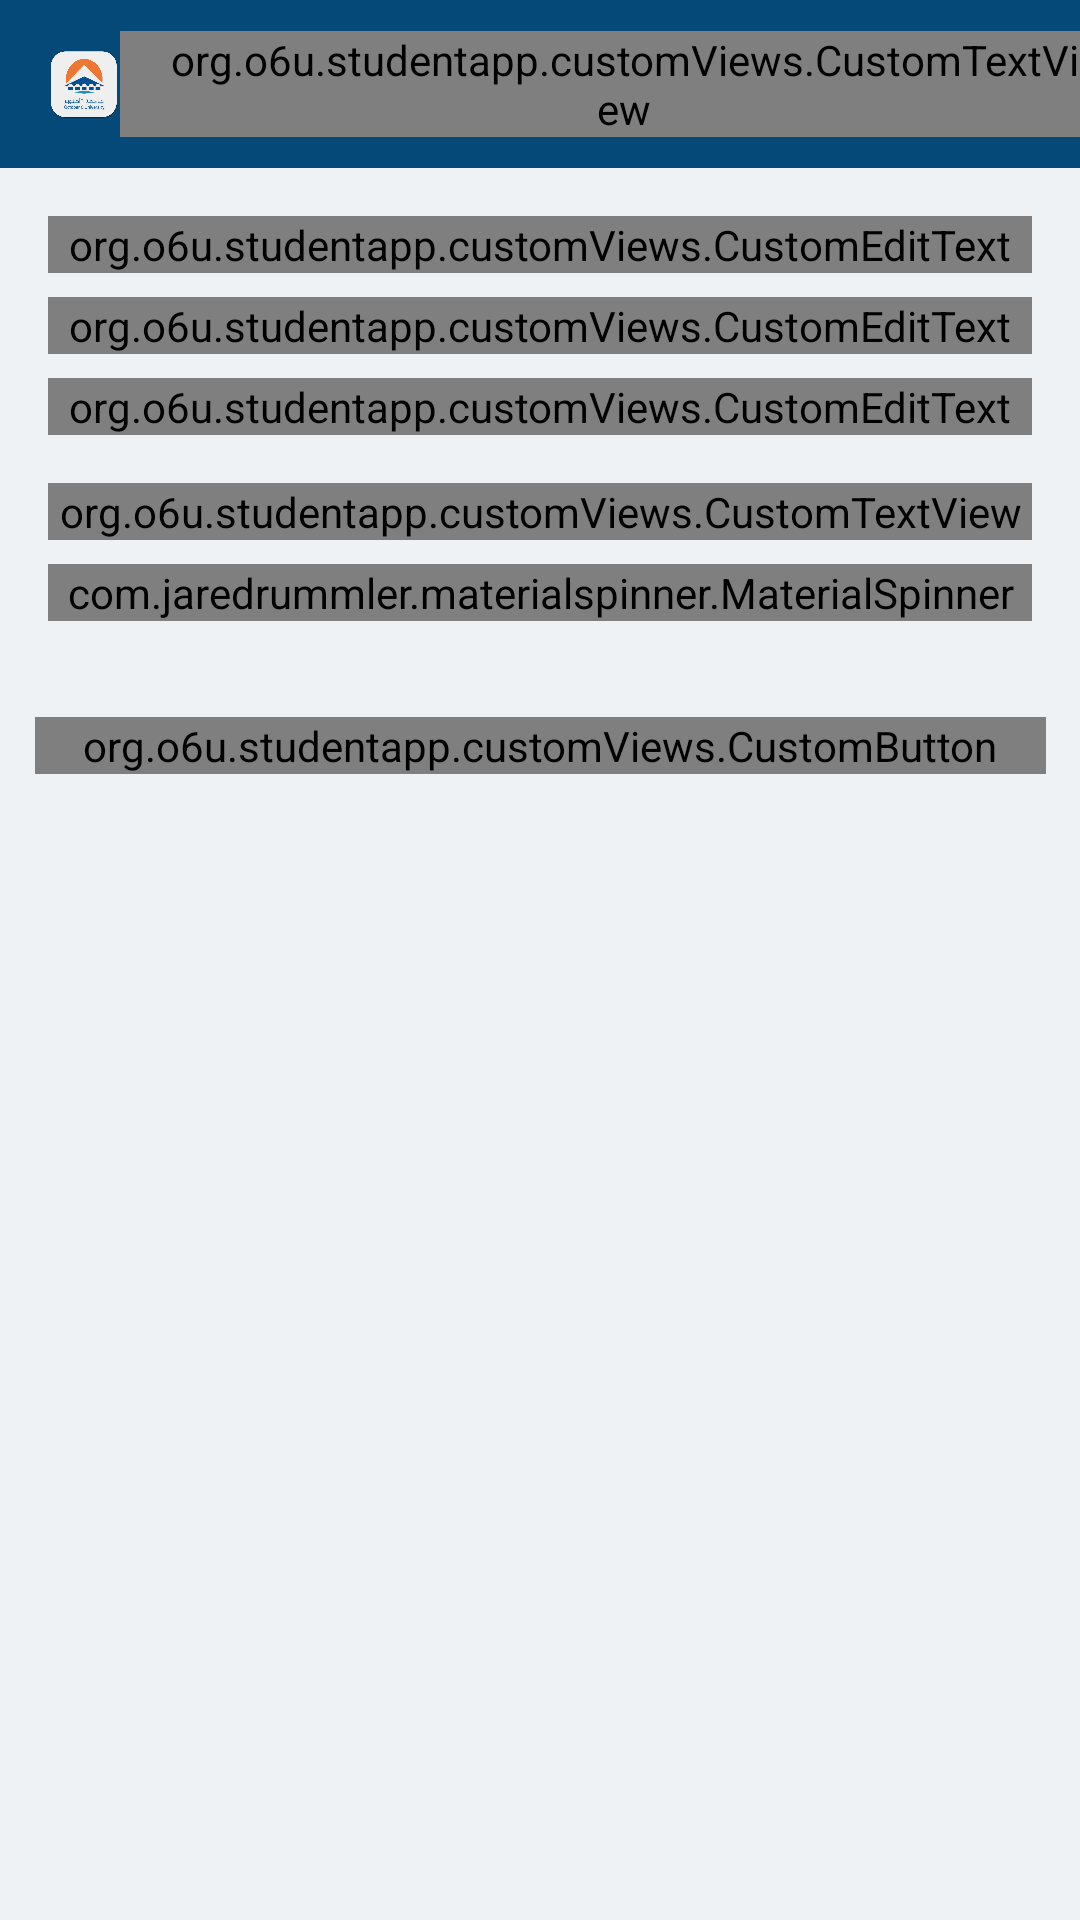

The Android layout XML behind this screen, and the referenced resources:
<!-- AndroidManifest.xml: application theme AppTheme -->
<!-- res/layout/activity_edit.xml -->
<?xml version="1.0" encoding="utf-8"?>
<android.support.constraint.ConstraintLayout xmlns:android="http://schemas.android.com/apk/res/android"
    xmlns:app="http://schemas.android.com/apk/res-auto"
    xmlns:tools="http://schemas.android.com/tools"
    android:layout_width="match_parent"
    android:layout_height="match_parent"
    tools:context="org.o6u.studentapp.activities.EditActivity"
    android:background="@color/colorBackSpace">

    <include
        android:id="@+id/include"
        layout="@layout/app_bar_layout" />

    <android.support.constraint.Guideline
        android:id="@+id/guideline_right"
        android:layout_width="wrap_content"
        android:layout_height="wrap_content"
        android:orientation="vertical"
        app:layout_constraintGuide_end="@dimen/guide_line_margin" />

    <android.support.constraint.Guideline
        android:id="@+id/guideline_left"
        android:layout_width="wrap_content"
        android:layout_height="wrap_content"
        android:orientation="vertical"
        app:layout_constraintGuide_begin="@dimen/guide_line_margin" />

    <android.support.constraint.Guideline
        android:id="@+id/guideline_inside_right"
        android:layout_width="wrap_content"
        android:layout_height="wrap_content"
        android:orientation="vertical"
        app:layout_constraintGuide_end="@dimen/guide_line_inside_margin" />

    <android.support.constraint.Guideline
        android:id="@+id/guideline_inside_left"
        android:layout_width="wrap_content"
        android:layout_height="wrap_content"
        android:orientation="vertical"
        app:layout_constraintGuide_begin="@dimen/guide_line_inside_margin" />

    <android.support.design.widget.TextInputLayout
        android:id="@+id/edit_name_text_input_layout"
        android:layout_width="0dp"
        android:layout_height="wrap_content"
        android:layout_marginTop="16dp"
        android:hint="@string/full_name"
        app:layout_constraintLeft_toLeftOf="@+id/guideline_left"
        app:layout_constraintRight_toLeftOf="@+id/guideline_right"
        app:layout_constraintTop_toBottomOf="@id/include">

        <org.o6u.studentapp.customViews.CustomEditText
            android:layout_width="match_parent"
            android:layout_height="wrap_content"
            android:inputType="textPersonName" />
    </android.support.design.widget.TextInputLayout>

    <android.support.design.widget.TextInputLayout
        android:id="@+id/edit_phone_text_input_layout"
        android:layout_width="0dp"
        android:layout_height="wrap_content"
        android:layout_marginTop="8dp"
        android:hint="@string/phone_number"
        app:layout_constraintLeft_toLeftOf="@+id/guideline_left"
        app:layout_constraintRight_toLeftOf="@+id/guideline_right"
        app:layout_constraintTop_toBottomOf="@id/edit_name_text_input_layout">

        <org.o6u.studentapp.customViews.CustomEditText
            android:layout_width="match_parent"
            android:layout_height="wrap_content"
            android:inputType="number" />
    </android.support.design.widget.TextInputLayout>

    <android.support.design.widget.TextInputLayout
        android:id="@+id/edit_year_text_input_layout"
        android:layout_width="0dp"
        android:layout_height="wrap_content"
        android:layout_marginTop="8dp"
        android:hint="@string/year"
        app:layout_constraintLeft_toLeftOf="@+id/guideline_left"
        app:layout_constraintRight_toLeftOf="@+id/guideline_right"
        app:layout_constraintTop_toBottomOf="@id/edit_phone_text_input_layout">

        <org.o6u.studentapp.customViews.CustomEditText
            android:layout_width="match_parent"
            android:layout_height="wrap_content"
            android:inputType="text" />
    </android.support.design.widget.TextInputLayout>

    <org.o6u.studentapp.customViews.CustomTextView
        android:id="@+id/edit_department_textView"
        android:layout_width="0dp"
        android:layout_height="wrap_content"
        android:layout_marginTop="16dp"
        android:text="@string/department"
        android:textAppearance="@style/Base.TextAppearance.AppCompat.Medium"
        android:textColor="@color/colorPrimary"
        app:layout_constraintLeft_toLeftOf="@+id/guideline_left"
        app:layout_constraintRight_toLeftOf="@+id/guideline_right"
        app:layout_constraintTop_toBottomOf="@+id/edit_year_text_input_layout"/>

    <com.jaredrummler.materialspinner.MaterialSpinner
        android:id="@+id/edit_department_spinner"
        android:layout_width="0dp"
        android:layout_height="wrap_content"
        android:layout_marginTop="8dp"
        app:layout_constraintLeft_toLeftOf="@+id/guideline_left"
        app:layout_constraintRight_toLeftOf="@+id/guideline_right"
        app:layout_constraintTop_toBottomOf="@+id/edit_department_textView" />

    <org.o6u.studentapp.customViews.CustomButton
        android:id="@+id/edit_button"
        style="@style/PopularButtonAccent"
        android:layout_width="wrap_content"
        android:layout_height="wrap_content"
        android:layout_marginTop="32dp"
        android:paddingStart="16dp"
        android:paddingEnd="16dp"
        android:text="@string/edit_information"
        app:layout_constraintLeft_toLeftOf="@+id/guideline_inside_left"
        app:layout_constraintRight_toLeftOf="@+id/guideline_inside_right"
        app:layout_constraintTop_toBottomOf="@+id/edit_department_spinner" />

</android.support.constraint.ConstraintLayout>
<!-- res/layout/app_bar_layout.xml (included above) -->
<?xml version="1.0" encoding="utf-8"?>
<android.support.v7.widget.Toolbar xmlns:android="http://schemas.android.com/apk/res/android"
    xmlns:app="http://schemas.android.com/apk/res-auto"
    android:id="@+id/main_app_bar"
    android:layout_width="match_parent"
    android:layout_height="wrap_content"
    android:background="?attr/colorPrimary"
    app:popupTheme="@style/AppTheme.PopupOverlay">

    <LinearLayout
        android:layout_width="match_parent"
        android:layout_height="wrap_content"
        android:orientation="horizontal"
        android:gravity="center_vertical">

        <ImageView
            android:id="@+id/toolbar_imageView"
            android:layout_width="24dp"
            android:layout_height="24dp"
            app:srcCompat="@mipmap/icon_app" />

        <org.o6u.studentapp.customViews.CustomTextView
            android:id="@+id/toolbar_title_text_view"
            android:layout_width="match_parent"
            android:layout_height="wrap_content"
            android:text="@string/page_title"
            android:paddingEnd="0dp"
            android:paddingStart="16dp"
            android:textColor="@color/colorWhite"
            android:textSize="16sp"/>

    </LinearLayout>

</android.support.v7.widget.Toolbar>
<!-- resources referenced by this layout -->
<resources>
  <color name="colorBackSpace">#eef2f4</color>
  <color name="colorPrimary">#054978</color>
  <color name="colorWhite">#ffffff</color>
  <dimen name="guide_line_inside_margin">32dp</dimen>
  <dimen name="guide_line_margin">16dp</dimen>
  <!-- mipmap icon_app: png bitmap (mipmap-xhdpi, 76269 bytes) -->
  <string name="department">Department</string>
  <string name="edit_information">Edit Information</string>
  <string name="full_name">Full Name</string>
  <string name="page_title">Page Title</string>
  <string name="phone_number">Phone Number</string>
  <string name="year">Year</string>
  <style name="AppTheme.PopupOverlay" parent="ThemeOverlay.AppCompat.Light" />
  <style name="PopularButtonAccent">
          <item name="android:background">@drawable/back_button_accent</item>
          <item name="android:textColor">@color/colorWhite</item>
          <item name="android:textSize">16sp</item>
      </style>
  <style name="AppTheme" parent="Theme.AppCompat.Light.NoActionBar">
          
          <item name="colorPrimary">@color/colorPrimary</item>
          <item name="colorPrimaryDark">@color/colorPrimaryDark</item>
          <item name="colorAccent">@color/colorAccent</item>
      </style>
  <!-- drawable back_button_accent (drawable) -->
  <?xml version="1.0" encoding="utf-8"?>
  <selector xmlns:android="http://schemas.android.com/apk/res/android" >
  
      <item android:state_pressed="true" >
          <shape android:shape="rectangle"  >
              <corners android:radius="5dp" />
              <solid android:color="@color/colorAccent"/>
          </shape>
      </item>
  
      <item android:state_focused="true">
          <shape android:shape="rectangle"  >
              <corners android:radius="5dp" />
              <solid android:color="@color/colorAccent"/>
              </shape>
      </item>
      <item >
          <shape android:shape="rectangle"  >
              <corners android:radius="5dp" />
              <solid android:color="@color/colorAccent"/>
             </shape>
      </item>
  </selector>
  <color name="colorPrimaryDark">#063c61</color>
  <color name="colorAccent">#f57f21</color>
</resources>
